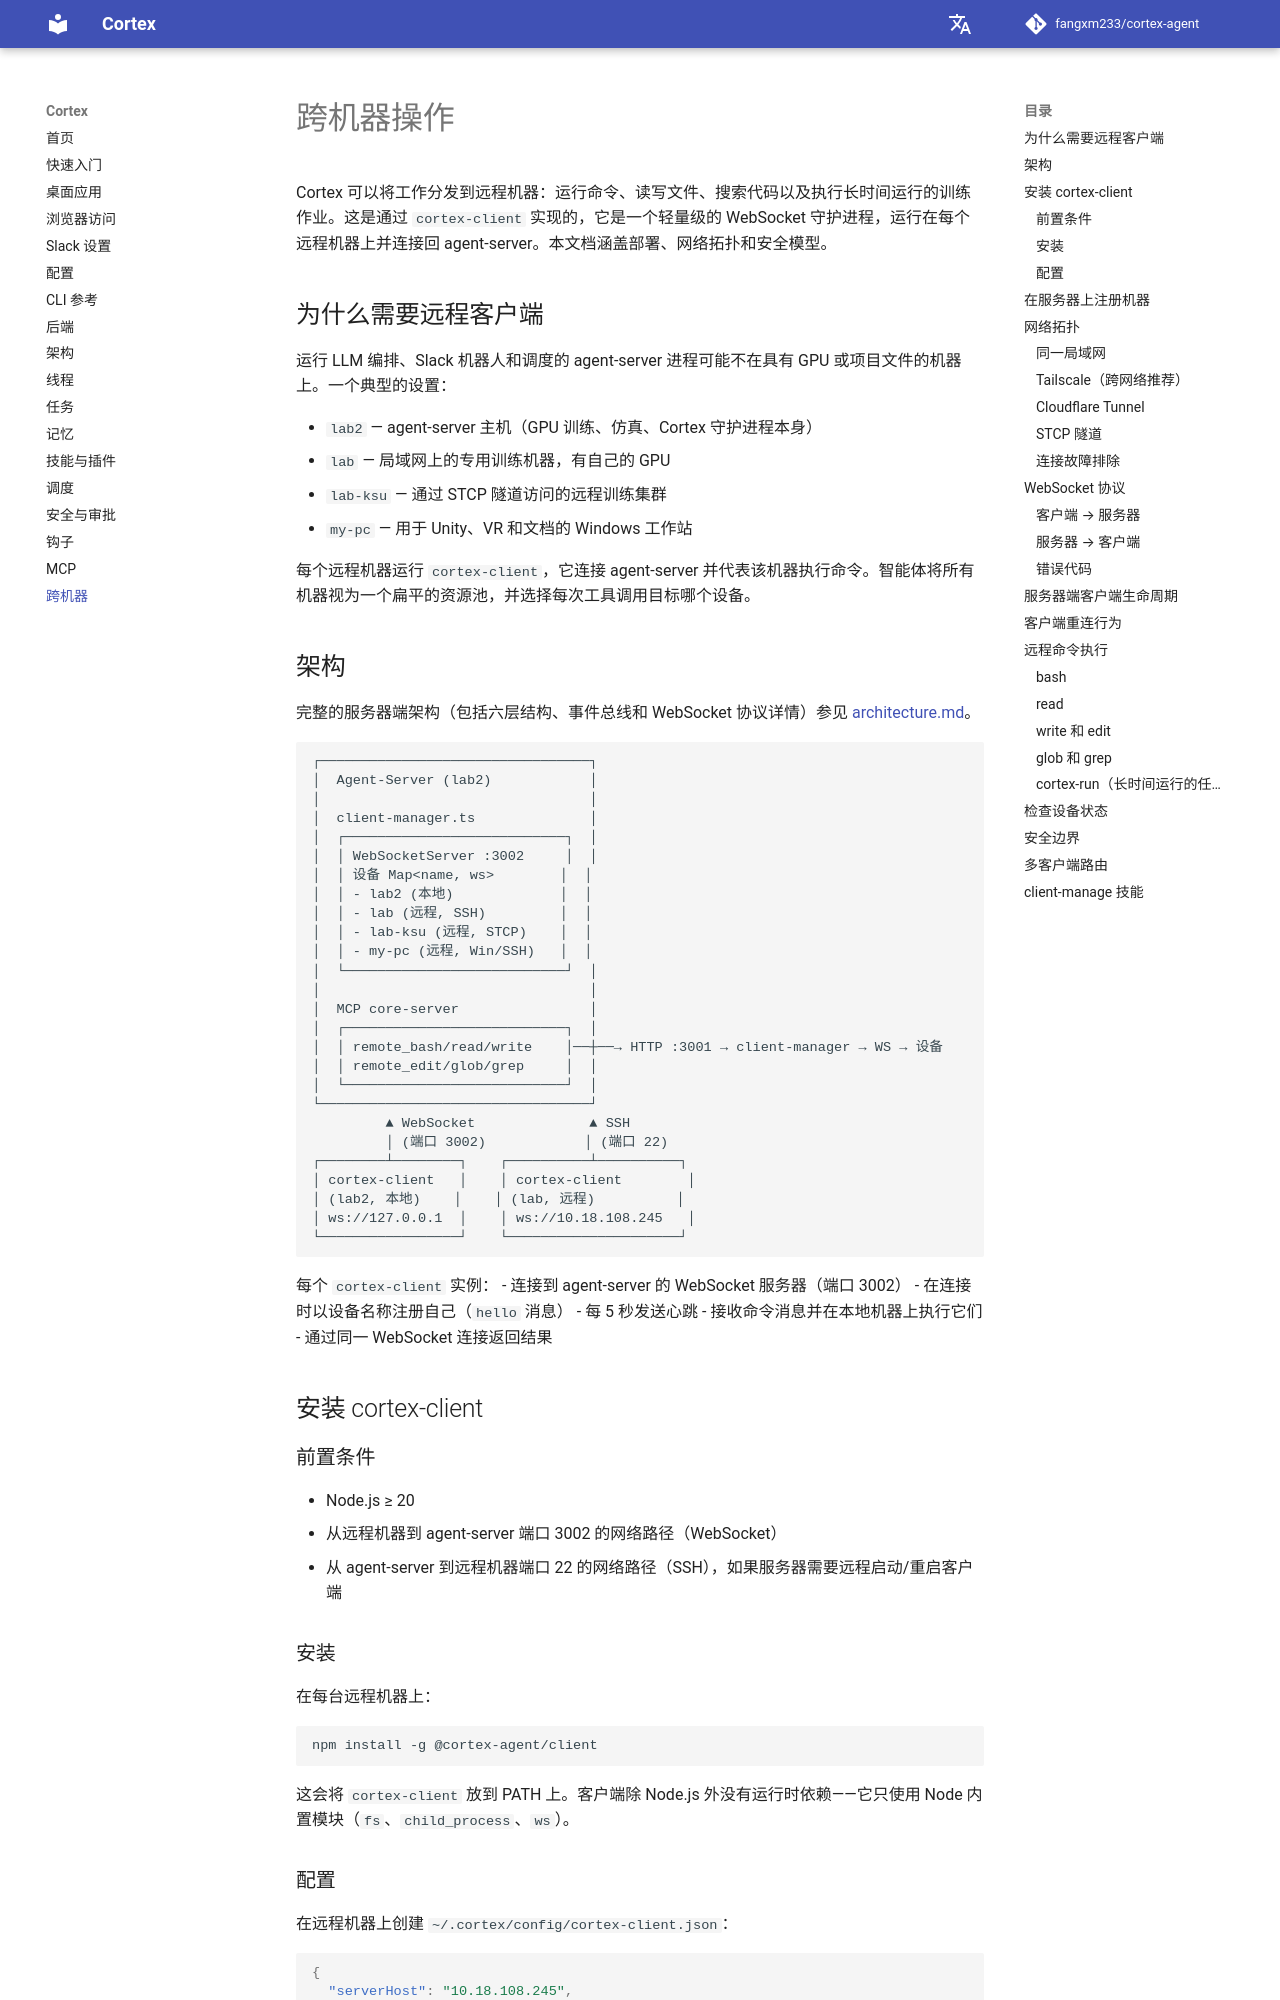

repository: AK-2012/cortex-agent · page: zh/cross-machine/index.html · generator: mkdocs

# 跨机器操作


Cortex 可以将工作分发到远程机器：运行命令、读写文件、搜索代码以及执行长时间运行的训练作业。这是通过 `cortex-client` 实现的，它是一个轻量级的 WebSocket 守护进程，运行在每个远程机器上并连接回 agent-server。本文档涵盖部署、网络拓扑和安全模型。

## 为什么需要远程客户端

运行 LLM 编排、Slack 机器人和调度的 agent-server 进程可能不在具有 GPU 或项目文件的机器上。一个典型的设置：

- `lab2` — agent-server 主机（GPU 训练、仿真、Cortex 守护进程本身）
- `lab` — 局域网上的专用训练机器，有自己的 GPU
- `lab-ksu` — 通过 STCP 隧道访问的远程训练集群
- `my-pc` — 用于 Unity、VR 和文档的 Windows 工作站

每个远程机器运行 `cortex-client`，它连接 agent-server 并代表该机器执行命令。智能体将所有机器视为一个扁平的资源池，并选择每次工具调用目标哪个设备。

## 架构

完整的服务器端架构（包括六层结构、事件总线和 WebSocket 协议详情）参见 [architecture.md](./architecture.md)。

```
┌─────────────────────────────────┐
│  Agent-Server (lab2)            │
│                                 │
│  client-manager.ts              │
│  ┌───────────────────────────┐  │
│  │ WebSocketServer :3002     │  │
│  │ 设备 Map<name, ws>        │  │
│  │ - lab2 (本地)             │  │
│  │ - lab (远程, SSH)         │  │
│  │ - lab-ksu (远程, STCP)    │  │
│  │ - my-pc (远程, Win/SSH)   │  │
│  └───────────────────────────┘  │
│                                 │
│  MCP core-server                │
│  ┌───────────────────────────┐  │
│  │ remote_bash/read/write    │──┼──→ HTTP :3001 → client-manager → WS → 设备
│  │ remote_edit/glob/grep     │  │
│  └───────────────────────────┘  │
└─────────────────────────────────┘
         ▲ WebSocket              ▲ SSH
         │ (端口 3002)            │ (端口 22)
┌────────┴────────┐    ┌──────────┴──────────┐
│ cortex-client   │    │ cortex-client        │
│ (lab2, 本地)    │    │ (lab, 远程)          │
│ ws://127.0.0.1  │    │ ws://10.18.108.245   │
└─────────────────┘    └─────────────────────┘
```

每个 `cortex-client` 实例：
- 连接到 agent-server 的 WebSocket 服务器（端口 3002）
- 在连接时以设备名称注册自己（`hello` 消息）
- 每 5 秒发送心跳
- 接收命令消息并在本地机器上执行它们
- 通过同一 WebSocket 连接返回结果

## 安装 cortex-client

### 前置条件

- Node.js ≥ 20
- 从远程机器到 agent-server 端口 3002 的网络路径（WebSocket）
- 从 agent-server 到远程机器端口 22 的网络路径（SSH），如果服务器需要远程启动/重启客户端
